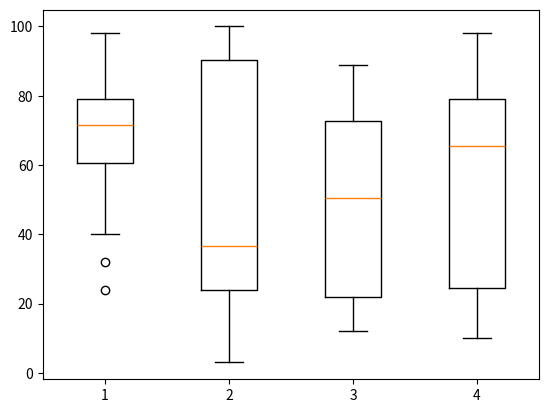

Write Python code to recreate this figure.
import matplotlib.pyplot as plt

value1 = [82, 76, 24, 40, 67, 62, 75, 78, 71, 32, 98, 89, 78, 67, 72, 82, 87, 66, 56, 52]
value2 = [62, 5, 91, 25, 36, 32, 96, 95, 3, 90, 95, 32, 27, 55, 100, 15, 71, 11, 37, 21]
value3 = [23, 89, 12, 78, 72, 89, 25, 69, 68, 86, 19, 49, 15, 16, 16, 75, 65, 31, 25, 52]
value4 = [59, 73, 70, 16, 81, 61, 88, 98, 10, 87, 29, 72, 16, 23]

box_plot_data = [value1, value2, value3, value4]
plt.boxplot(box_plot_data)
plt.show()
